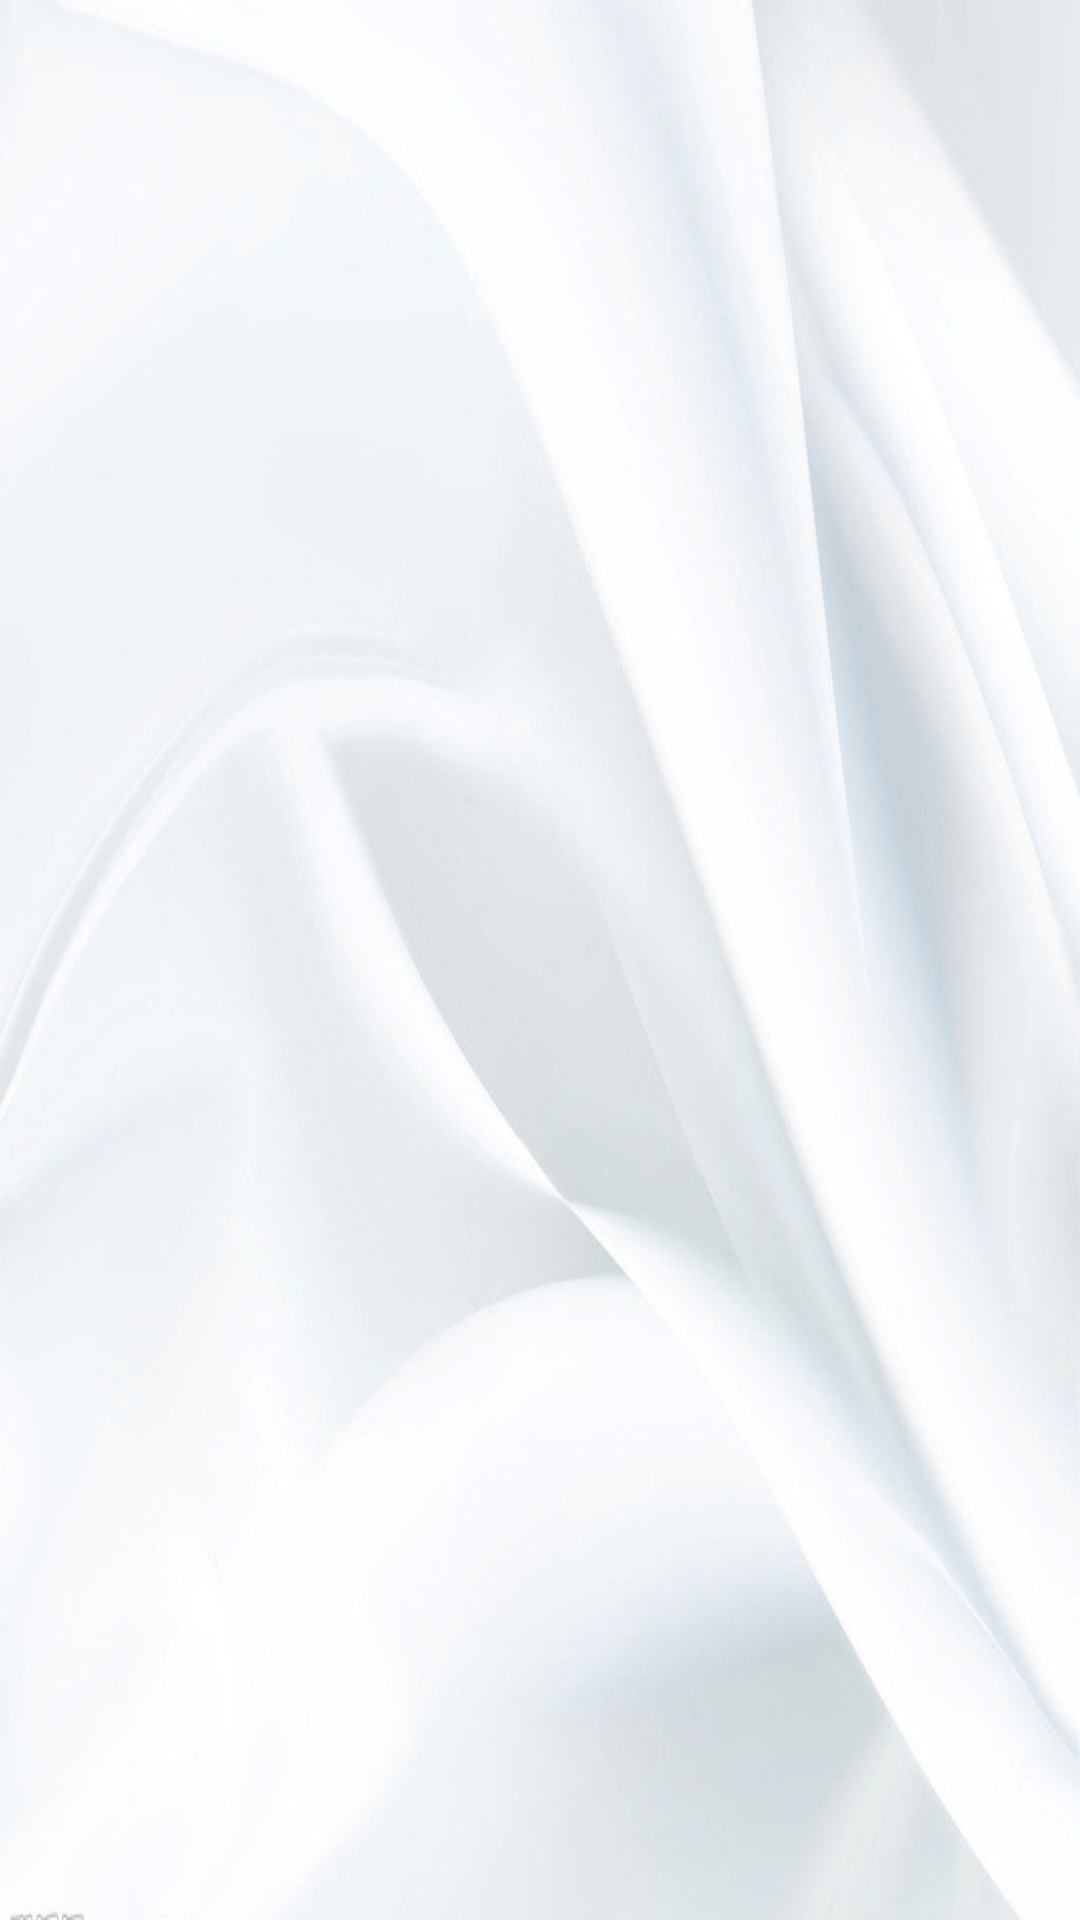

Here is an Android app screen rendered from its layout file. Give the layout XML and the strings, colors and styles it references.
<!-- AndroidManifest.xml: application theme Theme.AppCompat.Light.NoActionBar -->
<!-- res/layout/fragment_layout_list.xml -->
<LinearLayout xmlns:android="http://schemas.android.com/apk/res/android"
    android:orientation="vertical" android:layout_width="match_parent"
    android:layout_height="match_parent"
    android:id="@+id/fragment_container"
    android:background="@drawable/bbbb"
    android:gravity="top"


    >

    <ListView
        android:layout_width="match_parent"
        android:layout_height="wrap_content"
        android:id="@+id/li_list"
        android:divider="@drawable/list_view_color"
        android:dividerHeight="1dip"
        android:background="@drawable/bit_back"
        ></ListView>




</LinearLayout>
<!-- resources referenced by this layout -->
<resources>
  <!-- drawable bbbb: jpg bitmap (drawable, 51019 bytes) -->
  <!-- drawable bit_back (drawable) -->
  <?xml version="1.0" encoding="utf-8"?>
  <selector xmlns:android="http://schemas.android.com/apk/res/android">
      <item android:drawable="@drawable/darkgray" android:state_selected="true"/>
      <item android:drawable="@drawable/white2"/>
  </selector>
</resources>
